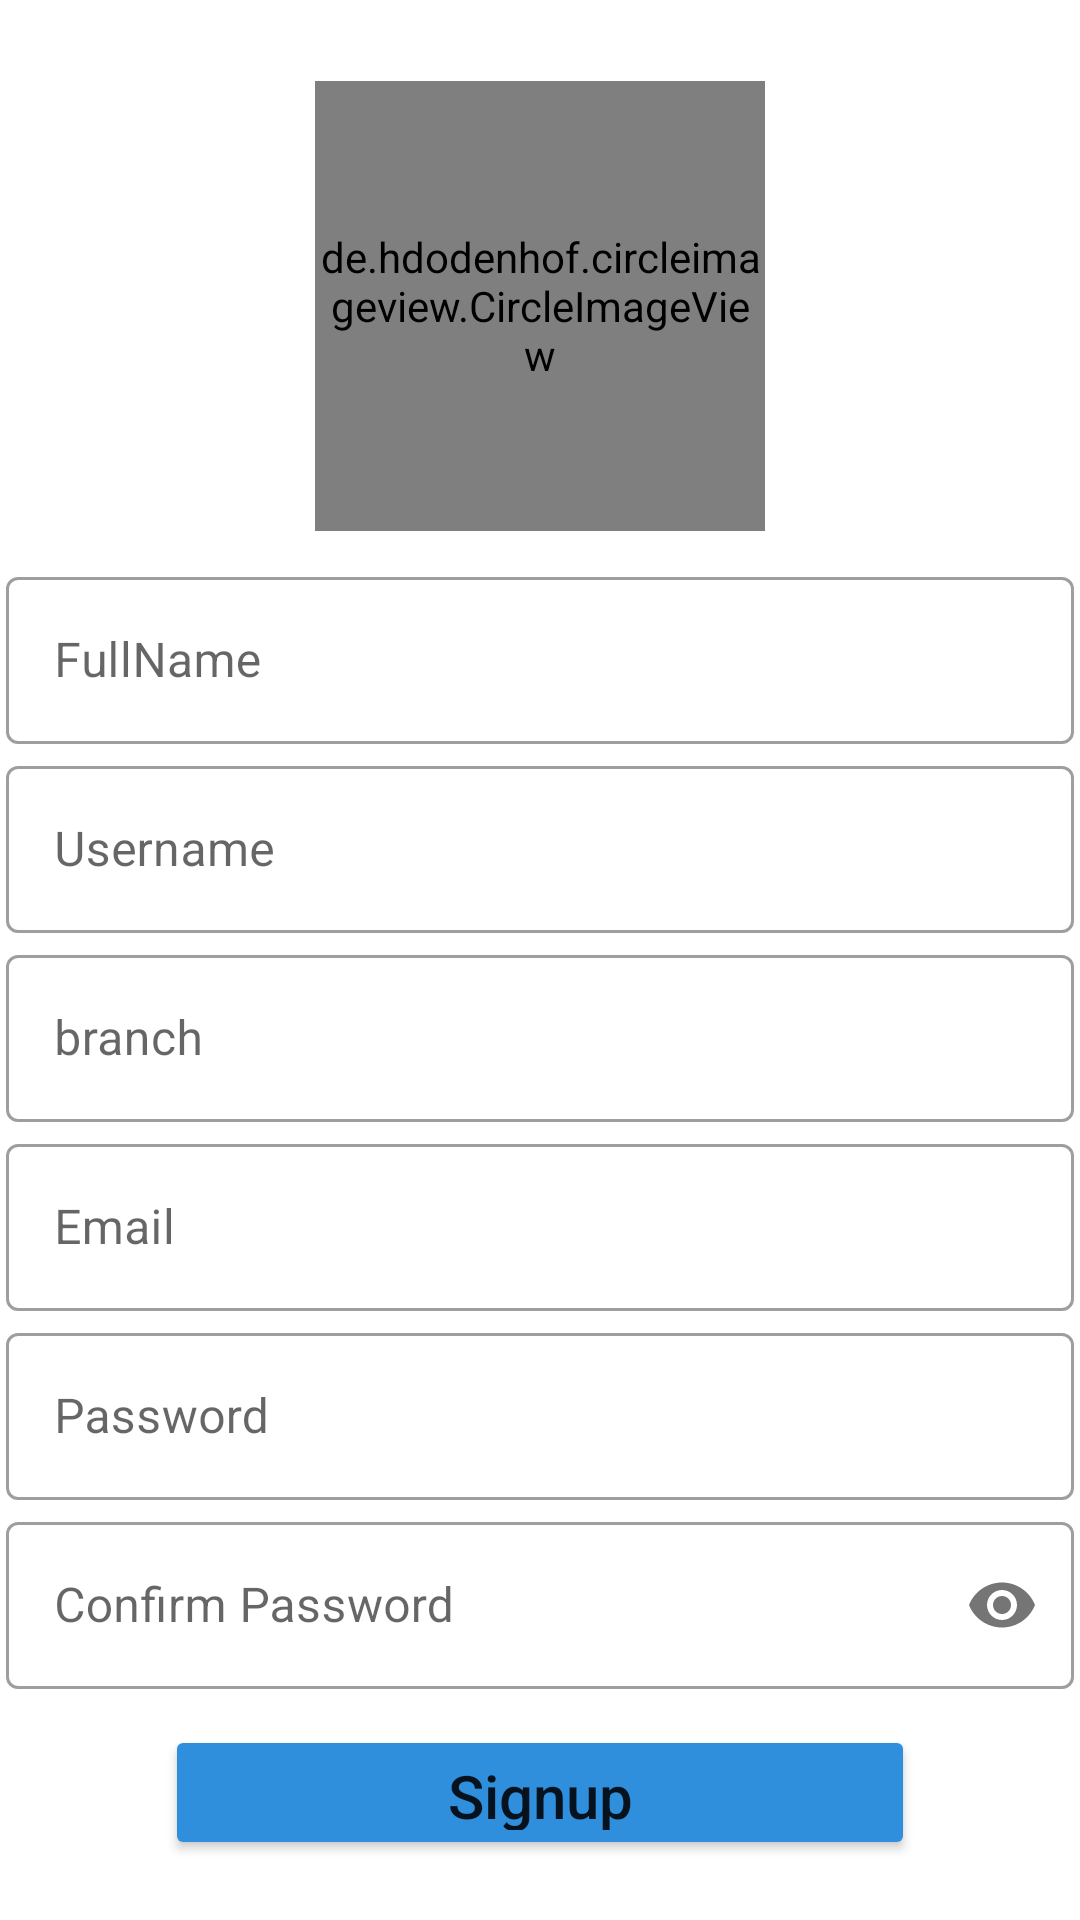

Write the Android layout XML for this screen, with the resource values it uses.
<!-- AndroidManifest.xml: application theme Theme.Authapp -->
<!-- res/layout/activity_signuppage.xml -->
<?xml version="1.0" encoding="utf-8"?>
<LinearLayout xmlns:android="http://schemas.android.com/apk/res/android"
    xmlns:tools="http://schemas.android.com/tools"
    android:layout_width="match_parent"
    android:layout_height="match_parent"
    xmlns:app="http://schemas.android.com/apk/res-auto"
    android:orientation="vertical"
    tools:context=".signUpPage">

    <ProgressBar
        android:id="@+id/progress_signUp"
        style="?android:attr/progressBarStyleHorizontal"
        android:layout_width="match_parent"
        android:layout_height="wrap_content"
        android:layout_marginTop="6dp"
        android:indeterminate="true"
        android:visibility="invisible"
        app:layout_constraintEnd_toEndOf="parent"
        app:layout_constraintStart_toStartOf="parent"
        app:layout_constraintTop_toBottomOf="@+id/new_posttoolbar" />

    <de.hdodenhof.circleimageview.CircleImageView
        android:id="@+id/ProfileImage"
        android:layout_width="150dp"
        android:layout_height="150dp"
        android:layout_marginEnd="8dp"
        android:layout_marginStart="8dp"
        android:layout_marginTop="5dp"
        android:layout_marginBottom="10dp"
        android:layout_gravity="center"
        android:clickable="true"
        android:src="@drawable/default_avatar"
        app:layout_constraintEnd_toEndOf="parent"
        app:layout_constraintStart_toStartOf="parent"
        app:layout_constraintTop_toBottomOf="@+id/setup_toolBar" />

    <com.google.android.material.textfield.TextInputLayout
        android:layout_width="match_parent"
        android:layout_height="wrap_content"
        android:hint="FullName"
        style="@style/Widget.MaterialComponents.TextInputLayout.OutlinedBox">
        <com.google.android.material.textfield.TextInputEditText
            android:id="@+id/txtEName"
            android:layout_width="match_parent"
            android:layout_margin="2dp"
            android:inputType="text"
            android:maxLines="1"
            android:layout_height="wrap_content"/>
    </com.google.android.material.textfield.TextInputLayout>


    <com.google.android.material.textfield.TextInputLayout
        android:layout_width="match_parent"
        android:layout_height="wrap_content"
        android:hint="Username"
        style="@style/Widget.MaterialComponents.TextInputLayout.OutlinedBox">
        <com.google.android.material.textfield.TextInputEditText
            android:id="@+id/txtEUserName"
            android:layout_width="match_parent"
            android:layout_margin="2dp"
            android:inputType="text"
            android:maxLines="1"
            android:layout_height="wrap_content"/>
    </com.google.android.material.textfield.TextInputLayout>

    <com.google.android.material.textfield.TextInputLayout
        android:layout_width="match_parent"
        android:layout_height="wrap_content"
        android:hint="branch"
        style="@style/Widget.MaterialComponents.TextInputLayout.OutlinedBox">
        <com.google.android.material.textfield.TextInputEditText
            android:id="@+id/txtEBranch"
            android:layout_width="match_parent"
            android:layout_margin="2dp"
            android:inputType="text"
            android:maxLines="1"
            android:layout_height="wrap_content"/>
    </com.google.android.material.textfield.TextInputLayout>


    <com.google.android.material.textfield.TextInputLayout
        android:layout_width="match_parent"
        android:layout_height="wrap_content"
        android:hint="Email"
        style="@style/Widget.MaterialComponents.TextInputLayout.OutlinedBox">
        <com.google.android.material.textfield.TextInputEditText
            android:id="@+id/txtEEmail"
            android:layout_width="match_parent"
            android:layout_margin="2dp"
            android:inputType="text"
            android:maxLines="1"
            android:layout_height="wrap_content"/>
    </com.google.android.material.textfield.TextInputLayout>

    <com.google.android.material.textfield.TextInputLayout
        android:layout_width="match_parent"
        android:layout_height="wrap_content"
        android:hint="Password"
        style="@style/Widget.MaterialComponents.TextInputLayout.OutlinedBox">
        <com.google.android.material.textfield.TextInputEditText
            android:id="@+id/txtEPassword"
            android:layout_width="match_parent"
            android:layout_margin="2dp"
            android:inputType="text"
            android:maxLines="1"
            android:layout_height="wrap_content"/>
    </com.google.android.material.textfield.TextInputLayout>

    <com.google.android.material.textfield.TextInputLayout
        android:id="@+id/lytEConfirmPassword"
        android:layout_width="match_parent"
        android:layout_height="wrap_content"
        android:hint="Confirm Password"
        app:passwordToggleEnabled="true"
        style="@style/Widget.MaterialComponents.TextInputLayout.OutlinedBox">
        <com.google.android.material.textfield.TextInputEditText
            android:id="@+id/txtEConfirmPassword"
            android:layout_width="match_parent"
            android:layout_margin="2dp"
            android:maxLines="1"
            android:inputType="textPassword"
            android:layout_height="wrap_content" />
    </com.google.android.material.textfield.TextInputLayout>

    <Button
        android:id="@+id/btnSignUp"
        android:layout_width="250sp"
        android:layout_height="wrap_content"
        android:layout_alignParentStart="true"
        android:layout_alignParentEnd="true"
        android:layout_below="@+id/txtEPhone"
        android:layout_marginTop="10dp"
        android:layout_marginBottom="20dp"
        android:layout_gravity="center_horizontal"
        android:backgroundTint="#308FDC"
        android:text="Signup"
        android:textAllCaps="false"
        android:textSize="20sp" />

     <TextView
         android:id="@+id/go_to_login"
         android:layout_width="wrap_content"
         android:layout_height="wrap_content"
         android:layout_gravity="center_horizontal"
         android:backgroundTint="#308FDC"
         android:textSize="15dp"
         android:text="Already Registered? Login here"/>
</LinearLayout>
<!-- resources referenced by this layout -->
<resources>
  <style name="Theme.Authapp" parent="Theme.MaterialComponents.DayNight.DarkActionBar">
          
          <item name="colorPrimary">@color/app_color</item>
          <item name="colorPrimaryVariant">#308FDC</item>
          <item name="colorPrimaryDark">@color/ncolr</item>
          <item name="colorOnPrimary">@color/white</item>
          
          <item name="colorSecondary">@color/app_color</item>
          <item name="colorSecondaryVariant">@color/teal_700</item>
          <item name="colorOnSecondary">@color/black</item>
          
          <item name="android:statusBarColor" tools:targetApi="l">?attr/colorPrimaryVariant</item>
          
      </style>
  <color name="app_color">#308FDC</color>
  <color name="ncolr">#272727</color>
  <color name="white">#FFFFFFFF</color>
  <color name="teal_700">#FF018786</color>
  <color name="black">#FF000000</color>
</resources>
